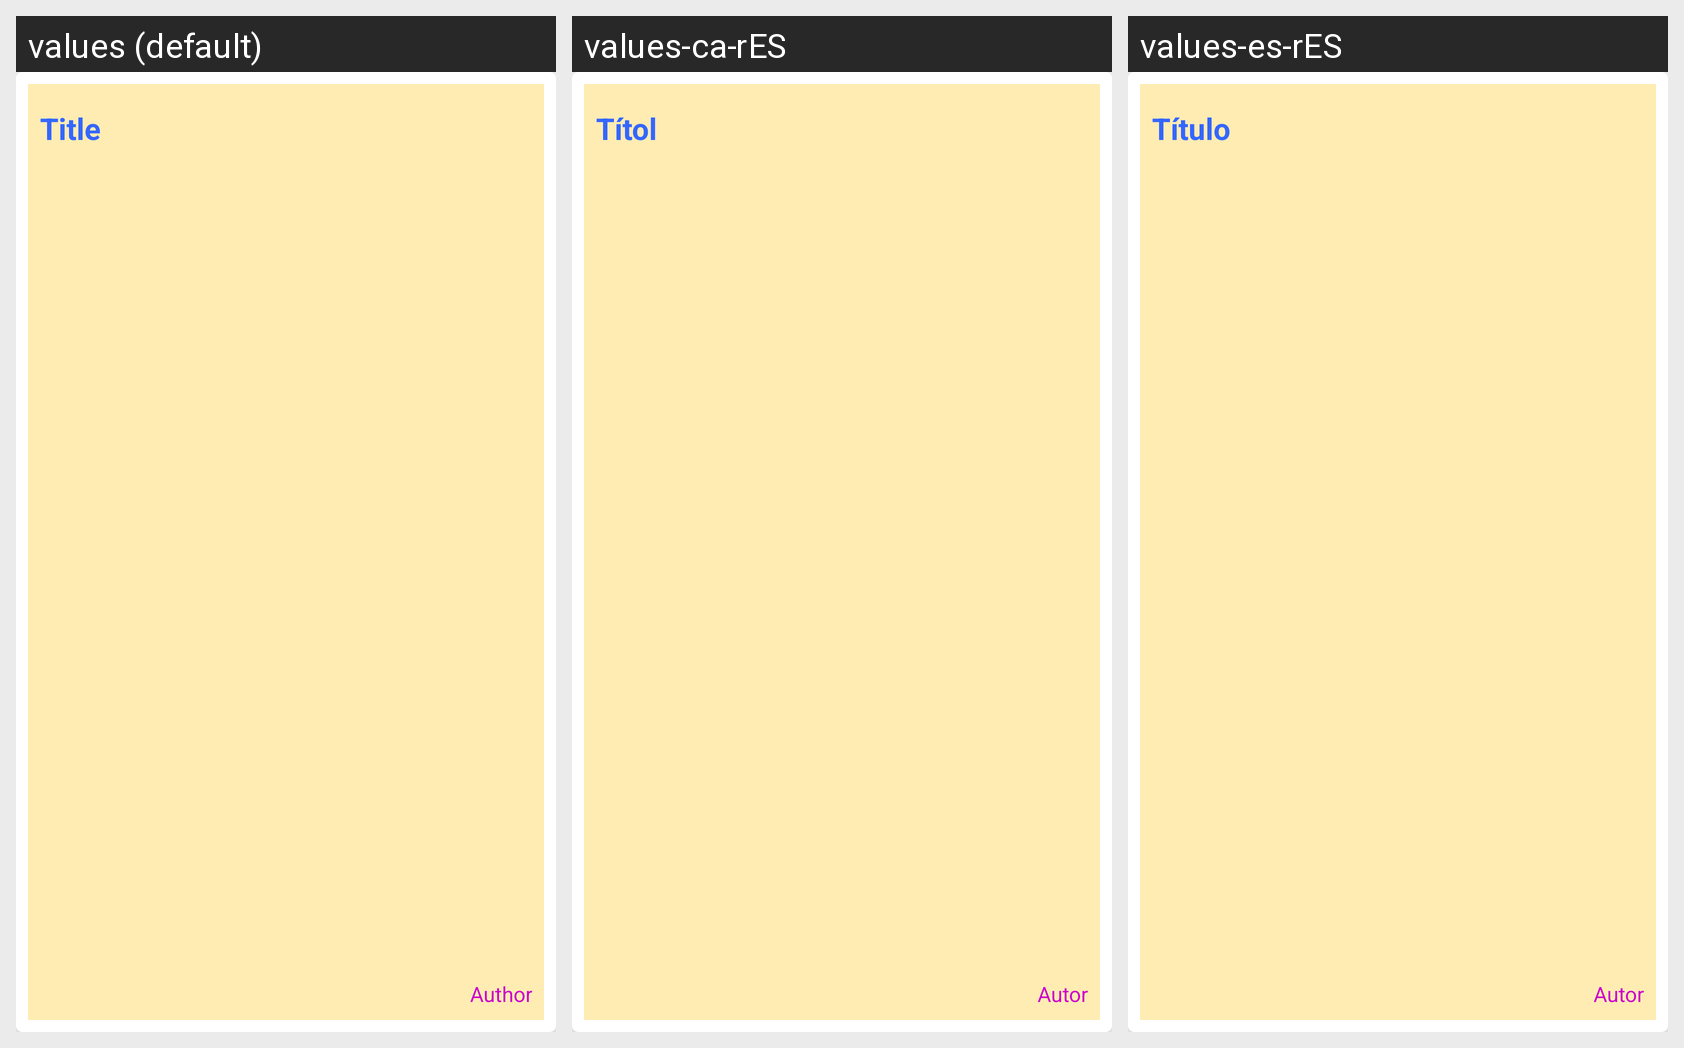

Locale-by-locale string values for the Android screen shown in this grid:
Android screen res/layout/bookcover_listitem.xml rendered under 3 locales, left to right: values (default), values-ca-rES, values-es-rES. Device: Nexus 5 (rendered at 1080×1920; each locale shown at half size, 540×960, under a caption strip naming it); theme Theme.MaterialComponents.DayNight.NoActionBar.
Strings drawn on this screen, with the default value and each locale's value (text and hints the layout hard-codes, and strings that could not be matched under every locale, appear in the picture but are not listed):

defaultTitle
  values: Title
  values-ca-rES: Títol
  values-es-rES: Título

defaultAuthor
  values: Author
  values-ca-rES: Autor
  values-es-rES: Autor
